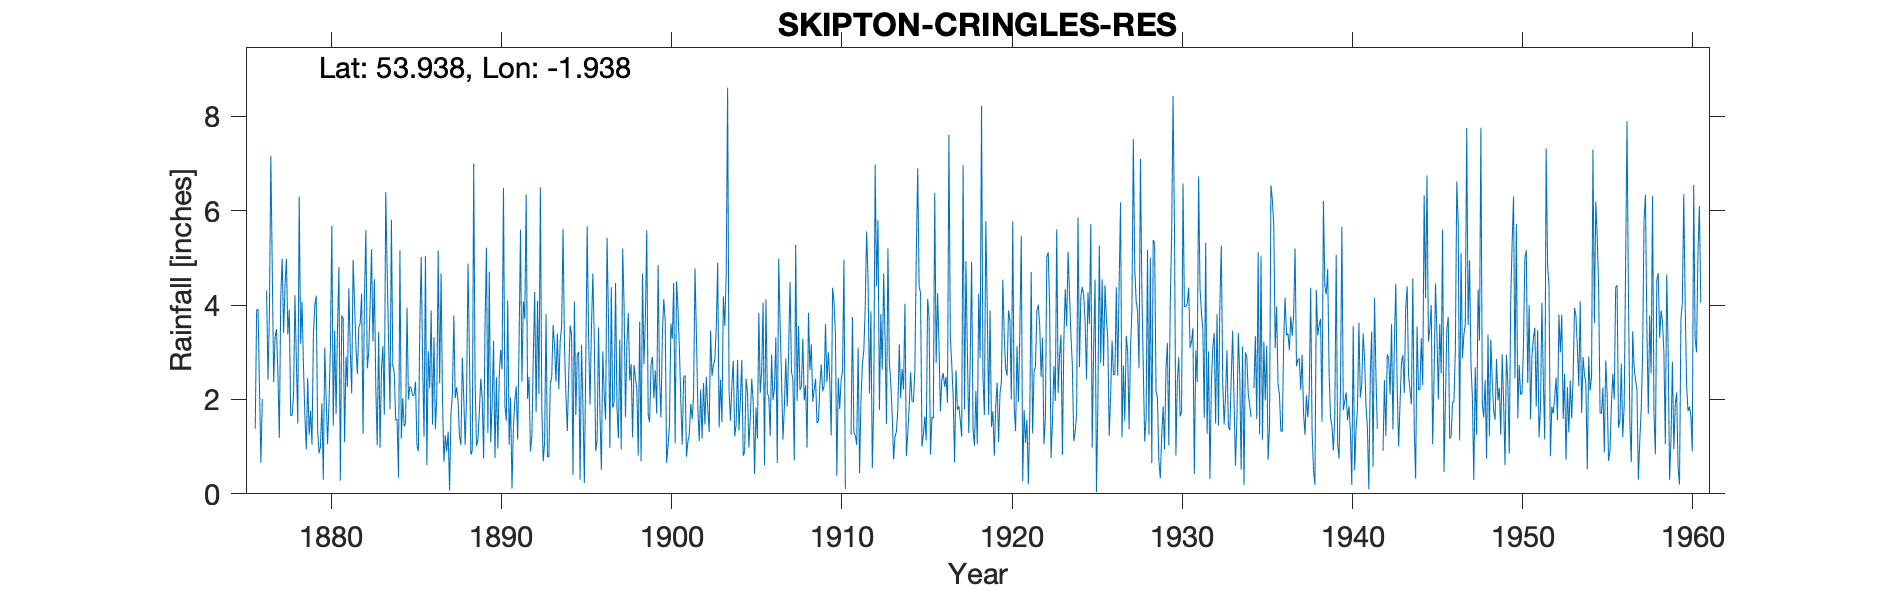

The data file committed next to this chart (first rows):
SKIPTON CRINGLES RESERVOIR, , , , , , , , , , , , , , , , , , , , , , , 
Grid ref, SE042491, Long, -1.938, Lat, 53.94, Elevation, 715, ft, , , , , , , , , , , , , , , 
Station no, 3303, , , , , , , , , , , , , , , , , , , , , , 
, 1870, 1871, 1872, 1873, 1874, 1875, 1876, 1877, 1878, 1879, 1880, 1881, 1882, 1883, 1884, 1885, 1886, 1887, 1888, 1889, 1890, 1891, 1892
January, , , , , , , 1.38, 4.8, 3.91, 0.94, 0.3, 0.28, 2.54, 4.55, 5.81, 2, 5.04, 2.03, 1.21, 1.01, 3.24, 2.04, 2.01
February, , , , , , , 3.9, 2.37, 1.66, 2.45, 3.1, 3.78, 3.52, 2.25, 2.71, 2.28, 0.61, 0.68, 1.04, 1.15, 0.76, 0.11, 2.48
March, , , , , , , 3.91, 3.32, 1.66, 1.25, 2.04, 3.71, 3.62, 1.03, 2.57, 2.23, 3.02, 1.24, 2.89, 1.74, 2.48, 1.43, 0.9
April, , , , , , , 2.27, 3.49, 2.08, 1.76, 1.05, 1.1, 4.24, 3.44, 1.56, 2.08, 2.24, 0.9, 2.03, 2.44, 0.96, 1.97, 1.22
May, , , , , , , 0.66, 2.54, 4.21, 1.04, 1.91, 2.91, 1.27, 0.98, 1.59, 2.09, 3.89, 1.32, 1.04, 2.03, 2.48, 2.28, 2.85
June, , , , , , , 2.01, 1.19, 2.81, 3.36, 3.1, 2.27, 4.17, 2.65, 0.35, 2.38, 1.47, 0.07, 2.09, 0.75, 3.05, 1.15, 4.28
July, , , , , , , , 4.18, 1.49, 4, 5.68, 4.36, 5.59, 3.13, 5.16, 1.03, 3.32, 1.72, 4.88, 3.57, 2.64, 3.22, 1.73
August, , , , , , , , 4.98, 6.3, 4.2, 1.45, 3.07, 2.66, 1.68, 1.17, 0.9, 1.37, 2.11, 2.95, 5.22, 6.49, 5.6, 4.09
September, , , , , , , 4.31, 3.41, 3.18, 1.34, 3.46, 2.13, 3.01, 6.4, 2.03, 3.51, 2.04, 3.78, 0.83, 1.29, 1.86, 2.38, 2.12
October, , , , , , , 2.42, 4.43, 4.08, 0.86, 1.7, 4.96, 4.01, 4.74, 1.43, 5.02, 5.16, 2.03, 0.91, 4.71, 1.55, 4.08, 6.5
November, , , , , , , 3.82, 4.98, 2.72, 1, 3.52, 4.05, 5.19, 3.24, 1.49, 2.79, 2.34, 2.26, 7, 1.09, 4.1, 3.71, 1.84
December, , , , , , , 7.16, 3.38, 1.66, 1.92, 4.8, 3.12, 3.23, 1.79, 3.95, 1.21, 4.67, 1.96, 2.35, 1.9, 1.04, 6.34, 0.69
Total, , , , , , , , 43.07, 35.76, 24.12, 32.11, 35.74, 43.05, 35.88, 29.82, 27.52, 35.17, 20.1, 29.22, 26.9, 30.65, 34.31, 30.71
1910 Oct/Nov/Dec bracketed 11.0, , , , , , , , , , , , , , , , , , , , , , , 
1934 Aug estimated at 2.0, , , , , , , , , , , , , , , , , , , , , , , 
1942 Jan 4.6, Mar 2.92 estimated for sno…, , , , , , , , , , , , , , , , , , , , , , , 
